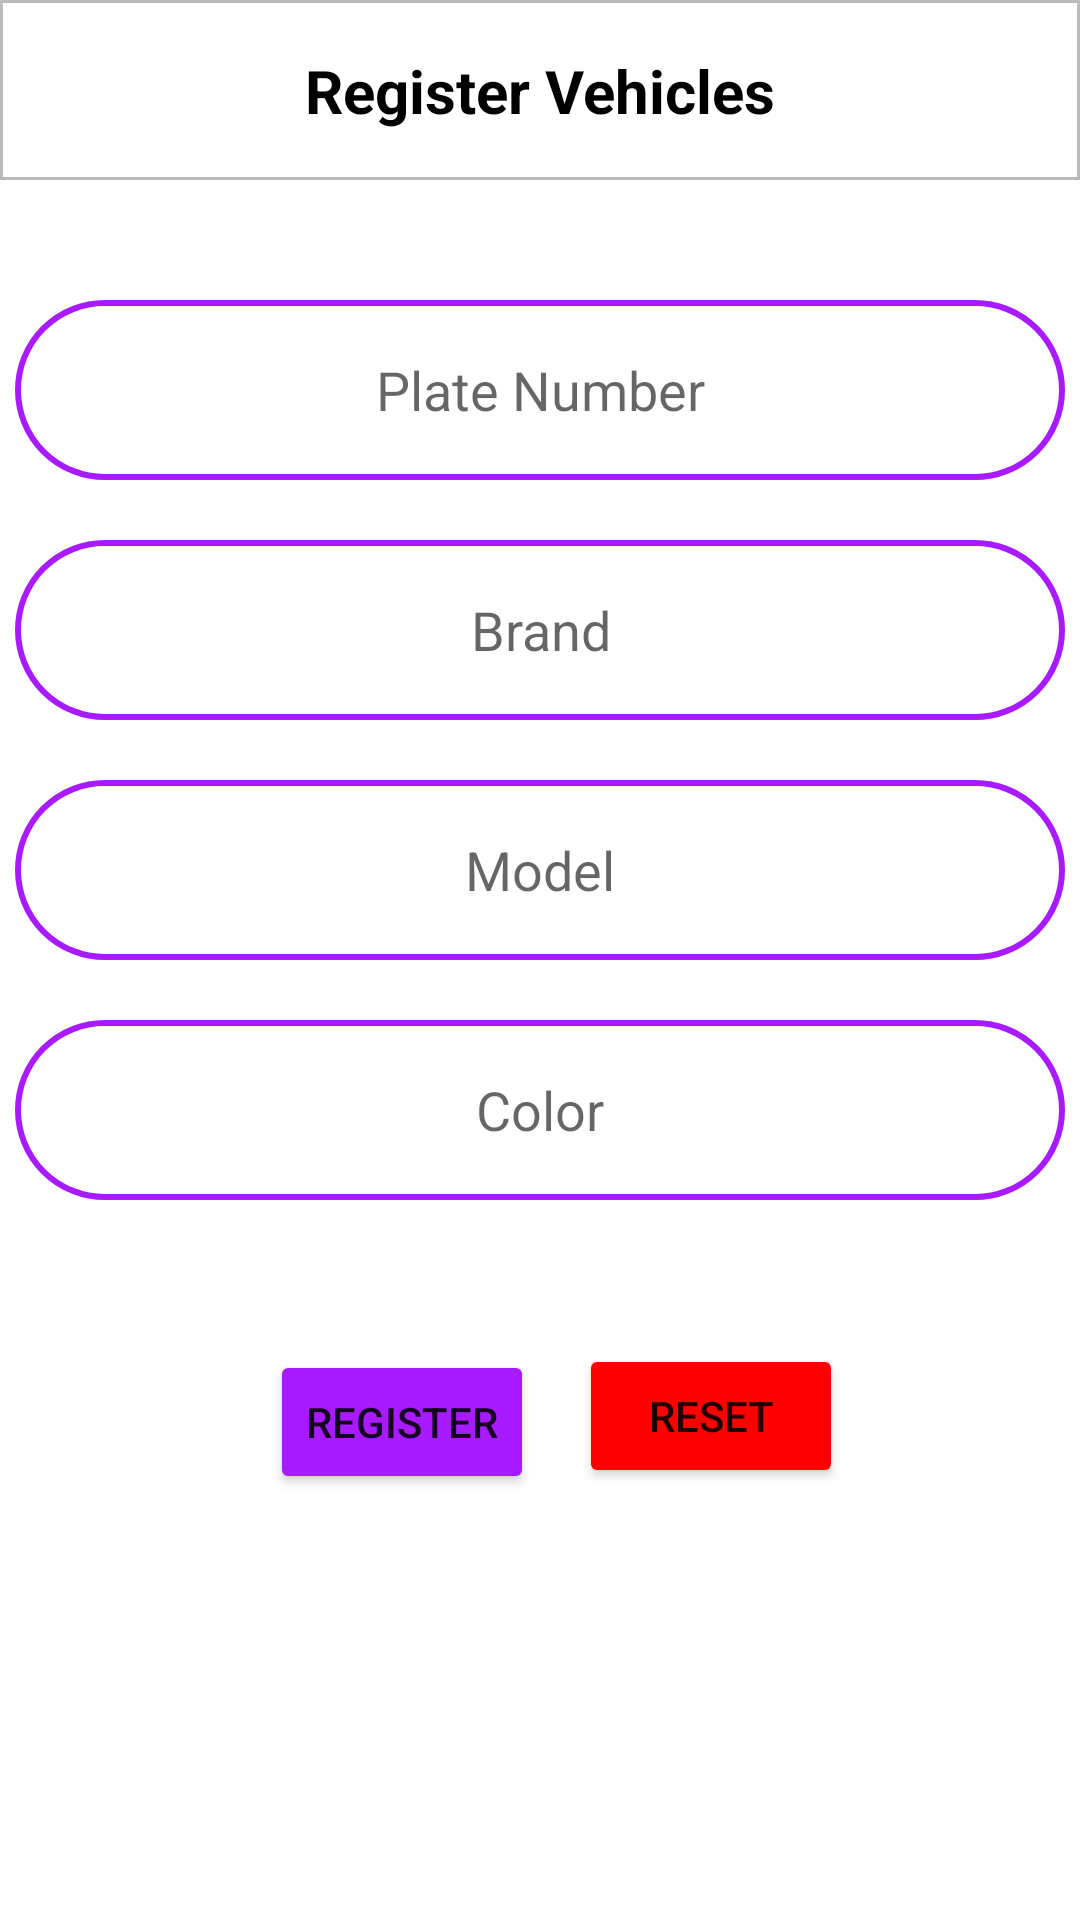

Produce the Android XML layout that renders to this screen, including the resource entries it uses.
<!-- AndroidManifest.xml: application theme Theme.MoTow -->
<!-- res/layout/activity_register_vehicle.xml -->
<?xml version="1.0" encoding="utf-8"?>
<androidx.constraintlayout.widget.ConstraintLayout xmlns:android="http://schemas.android.com/apk/res/android"
    xmlns:app="http://schemas.android.com/apk/res-auto"
    xmlns:tools="http://schemas.android.com/tools"
    android:layout_width="match_parent"
    android:layout_height="match_parent"
    tools:context=".vehicles.RegisterVehicleActivity">

    <androidx.constraintlayout.widget.ConstraintLayout
        android:layout_width="match_parent"
        android:layout_height="60dp"
        android:background="@drawable/bottom_nav_base"
        app:layout_constraintEnd_toEndOf="parent"
        app:layout_constraintStart_toStartOf="parent"
        app:layout_constraintTop_toTopOf="parent">

        <ImageView
            android:id="@+id/back_btn"
            android:layout_width="wrap_content"
            android:layout_height="wrap_content"
            android:layout_marginLeft="20dp"
            android:src="@drawable/baseline_arrow_back_ios_24"
            app:layout_constraintBottom_toBottomOf="parent"
            app:layout_constraintStart_toStartOf="parent"
            app:layout_constraintTop_toTopOf="parent"
            tools:ignore="ContentDescription,RtlHardcoded" />

        <TextView
            android:id="@+id/infoTextview"
            android:layout_width="wrap_content"
            android:layout_height="wrap_content"
            android:text="Register Vehicles"
            android:textColor="@color/black"
            android:textSize="20sp"
            android:textStyle="bold"
            app:layout_constraintBottom_toBottomOf="parent"
            app:layout_constraintEnd_toEndOf="parent"
            app:layout_constraintStart_toStartOf="parent"
            app:layout_constraintTop_toTopOf="parent"
            tools:ignore="HardcodedText" />
    </androidx.constraintlayout.widget.ConstraintLayout>

    <EditText
        android:id="@+id/register_plate"
        android:layout_width="350dp"
        android:layout_height="60dp"
        android:layout_centerHorizontal="true"
        android:layout_marginTop="100dp"
        android:background="@drawable/lavender_border"
        android:hint="Plate Number"
        android:padding="8dp"
        android:textAlignment="center"
        app:layout_constraintEnd_toEndOf="parent"
        app:layout_constraintStart_toStartOf="parent"
        app:layout_constraintTop_toTopOf="parent"
        tools:ignore="Autofill,HardcodedText,TextFields" />

    <EditText
        android:id="@+id/register_brand"
        android:layout_width="350dp"
        android:layout_height="60dp"
        android:layout_centerHorizontal="true"
        android:layout_marginTop="180dp"
        android:background="@drawable/lavender_border"
        android:hint="Brand"
        android:padding="8dp"
        android:textAlignment="center"
        app:layout_constraintEnd_toEndOf="parent"
        app:layout_constraintStart_toStartOf="parent"
        app:layout_constraintTop_toTopOf="parent"
        tools:ignore="Autofill,HardcodedText,TextFields" />

    <EditText
        android:id="@+id/register_model"
        android:layout_width="350dp"
        android:layout_height="60dp"
        android:layout_centerHorizontal="true"
        android:layout_marginTop="260dp"
        android:background="@drawable/lavender_border"
        android:hint="Model"
        android:padding="8dp"
        android:textAlignment="center"
        app:layout_constraintEnd_toEndOf="parent"
        app:layout_constraintStart_toStartOf="parent"
        app:layout_constraintTop_toTopOf="parent"
        tools:ignore="Autofill,HardcodedText,TextFields" />

    <EditText
        android:id="@+id/register_color"
        android:layout_width="350dp"
        android:layout_height="60dp"
        android:layout_centerHorizontal="true"
        android:layout_marginTop="340dp"
        android:background="@drawable/lavender_border"
        android:hint="Color"
        android:padding="8dp"
        android:textAlignment="center"
        app:layout_constraintEnd_toEndOf="parent"
        app:layout_constraintStart_toStartOf="parent"
        app:layout_constraintTop_toTopOf="parent"
        tools:ignore="Autofill,HardcodedText,TextFields" />

    <Button
        android:id="@+id/register_btn"
        android:layout_width="wrap_content"
        android:layout_height="wrap_content"
        android:layout_marginLeft="90dp"
        android:layout_marginTop="450dp"
        android:backgroundTint="@color/purple_200"
        android:text="Register"
        app:layout_constraintStart_toStartOf="parent"
        app:layout_constraintTop_toTopOf="parent"
        tools:ignore="HardcodedText,RtlHardcoded" />

    <Button
        android:id="@+id/reset_btn"
        android:layout_width="wrap_content"
        android:layout_height="wrap_content"
        android:layout_marginStart="20dp"
        android:layout_marginTop="448dp"
        android:layout_marginEnd="84dp"
        android:backgroundTint="@color/red"
        android:text="Reset"
        app:layout_constraintEnd_toEndOf="parent"
        app:layout_constraintStart_toEndOf="@+id/register_btn"
        app:layout_constraintTop_toTopOf="parent"
        tools:ignore="HardcodedText" />
</androidx.constraintlayout.widget.ConstraintLayout>
<!-- resources referenced by this layout -->
<resources>
  <color name="black">#FF000000</color>
  <color name="purple_200">#A81AFF</color>
  <color name="red">#FF0000</color>
  <!-- drawable bottom_nav_base (drawable) -->
  <?xml version="1.0" encoding="utf-8"?>
  <shape xmlns:android="http://schemas.android.com/apk/res/android">
      <solid android:color="@color/white" />
      <stroke
          android:width="1dp"
          android:color="#BBBBBB" />
  </shape>
  <!-- drawable lavender_border (drawable) -->
  <?xml version="1.0" encoding="utf-8"?>
  <shape xmlns:android="http://schemas.android.com/apk/res/android"
      android:shape="rectangle">
      <corners android:radius="200dp" />
      <stroke
          android:width="2dp"
          android:color="@color/purple_200" />
      <solid android:color="@color/white" />
  </shape>
  <style name="Theme.MoTow" parent="Theme.MaterialComponents.Light.NoActionBar">
          
          <item name="colorPrimary">@color/lavender</item>
          <item name="colorPrimaryVariant">@color/lavender</item>
          <item name="colorOnPrimary">@color/white</item>
          
          <item name="colorSecondary">@color/teal_200</item>
          <item name="colorSecondaryVariant">@color/teal_700</item>
          <item name="colorOnSecondary">@color/black</item>
          
          <item name="android:statusBarColor">?attr/colorPrimaryVariant</item>
          
      </style>
  <color name="white">#FFFFFFFF</color>
  <color name="lavender">#8692f7</color>
  <color name="teal_200">#FF6200EE</color>
  <color name="teal_700">#FF3700B3</color>
</resources>
